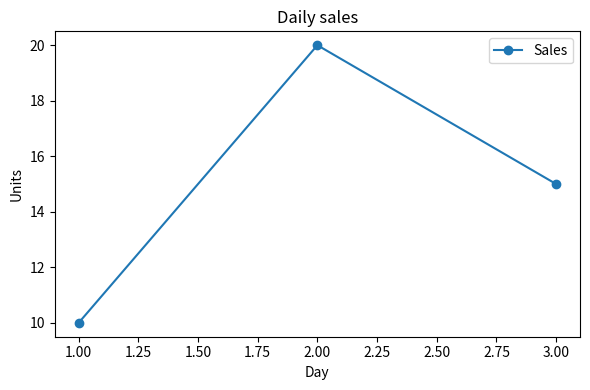

Here is the Python script that generated this plot: (Note: this script raises an exception after producing the figure.)
"""案例驱动示例：把图保存成可交付文件"""
# 对应 PDF：14-matplotlib-full.pdf 第 21 页；中文字体与路径为实用补充
# 任务：保存带标题、坐标、图例的销售图，换一个启动目录也能找到输出。
# 中文正常显示需要真实存在的字体；不存在时用英文标签，不能靠配置一个假字体名解决。
# 案例数据：
# | day | sales |
# |---:|---:|
# | 1 | 10 |
# | 2 | 20 |
# | 3 | 15 |
# 先看整体路线：
# 第 1 步：检查系统可用字体，选择中英标签。
# 第 2 步：创建图并调整边距。
# 第 3 步：在show之前保存PNG/PDF，确认文件存在。

from pathlib import Path
import matplotlib.pyplot as plt
from matplotlib import font_manager
# fontManager列出当前可用字体；首个命中即可，不下载或修改系统字体。
available={font.name for font in font_manager.fontManager.ttflist}
font=next((n for n in ["PingFang SC","Heiti TC","Microsoft YaHei","SimHei","Noto Sans CJK SC","Arial Unicode MS"] if n in available),None)
if font:
    plt.rcParams["font.sans-serif"]=[font]
    plt.rcParams["axes.unicode_minus"]=False
print('\n===== {"使用字体":font or "默认字体；图内使用英文"} =====')
print({"使用字体":font or "默认字体；图内使用英文"})
fig,ax=plt.subplots(figsize=(6,4))
ax.plot([1,2,3],[10,20,15],marker="o",label="销量" if font else "Sales")
ax.set(title="每日销量" if font else "Daily sales",xlabel="日期" if font else "Day",ylabel="件数" if font else "Units")
ax.legend()
fig.tight_layout()
output=Path(__file__).resolve().parent/"outputs"
output.mkdir(exist_ok=True)
# dpi影响位图像素；bbox_inches="tight"减少边缘裁切；PDF中的线和文字通常是矢量。
fig.savefig(output/"sales.png",dpi=160,bbox_inches="tight")
fig.savefig(output/"sales.pdf",bbox_inches="tight")
print('\n===== output/"sales.png" =====')
print(output/"sales.png")
assert (output/"sales.png").stat().st_size>0
assert (output/"sales.pdf").stat().st_size>0
# 先保存再show，避免某些后端在窗口关闭后保存成空白。
plt.show()
plt.close(fig)

# 学完先自己回答，再看下面的参考答案：
# 1. 这个知识点解决什么类型的问题？
# 2. 为什么当前案例需要它？
# 3. 每一步代码为什么要在此时出现？
# 4. 如果换一种做法，代价和风险是什么？

# 参考答案：
# 1. 将图形可靠保存为可交付文件。
# 2. 在PyCharm看见图不等于已经得到可分享的文件。
# 3. 先检查字体和标签，再完成布局，在show之前保存并检查路径。
# 4. 截图方便但清晰度和边界难控制；只设不存在的字体仍会显示方框。
